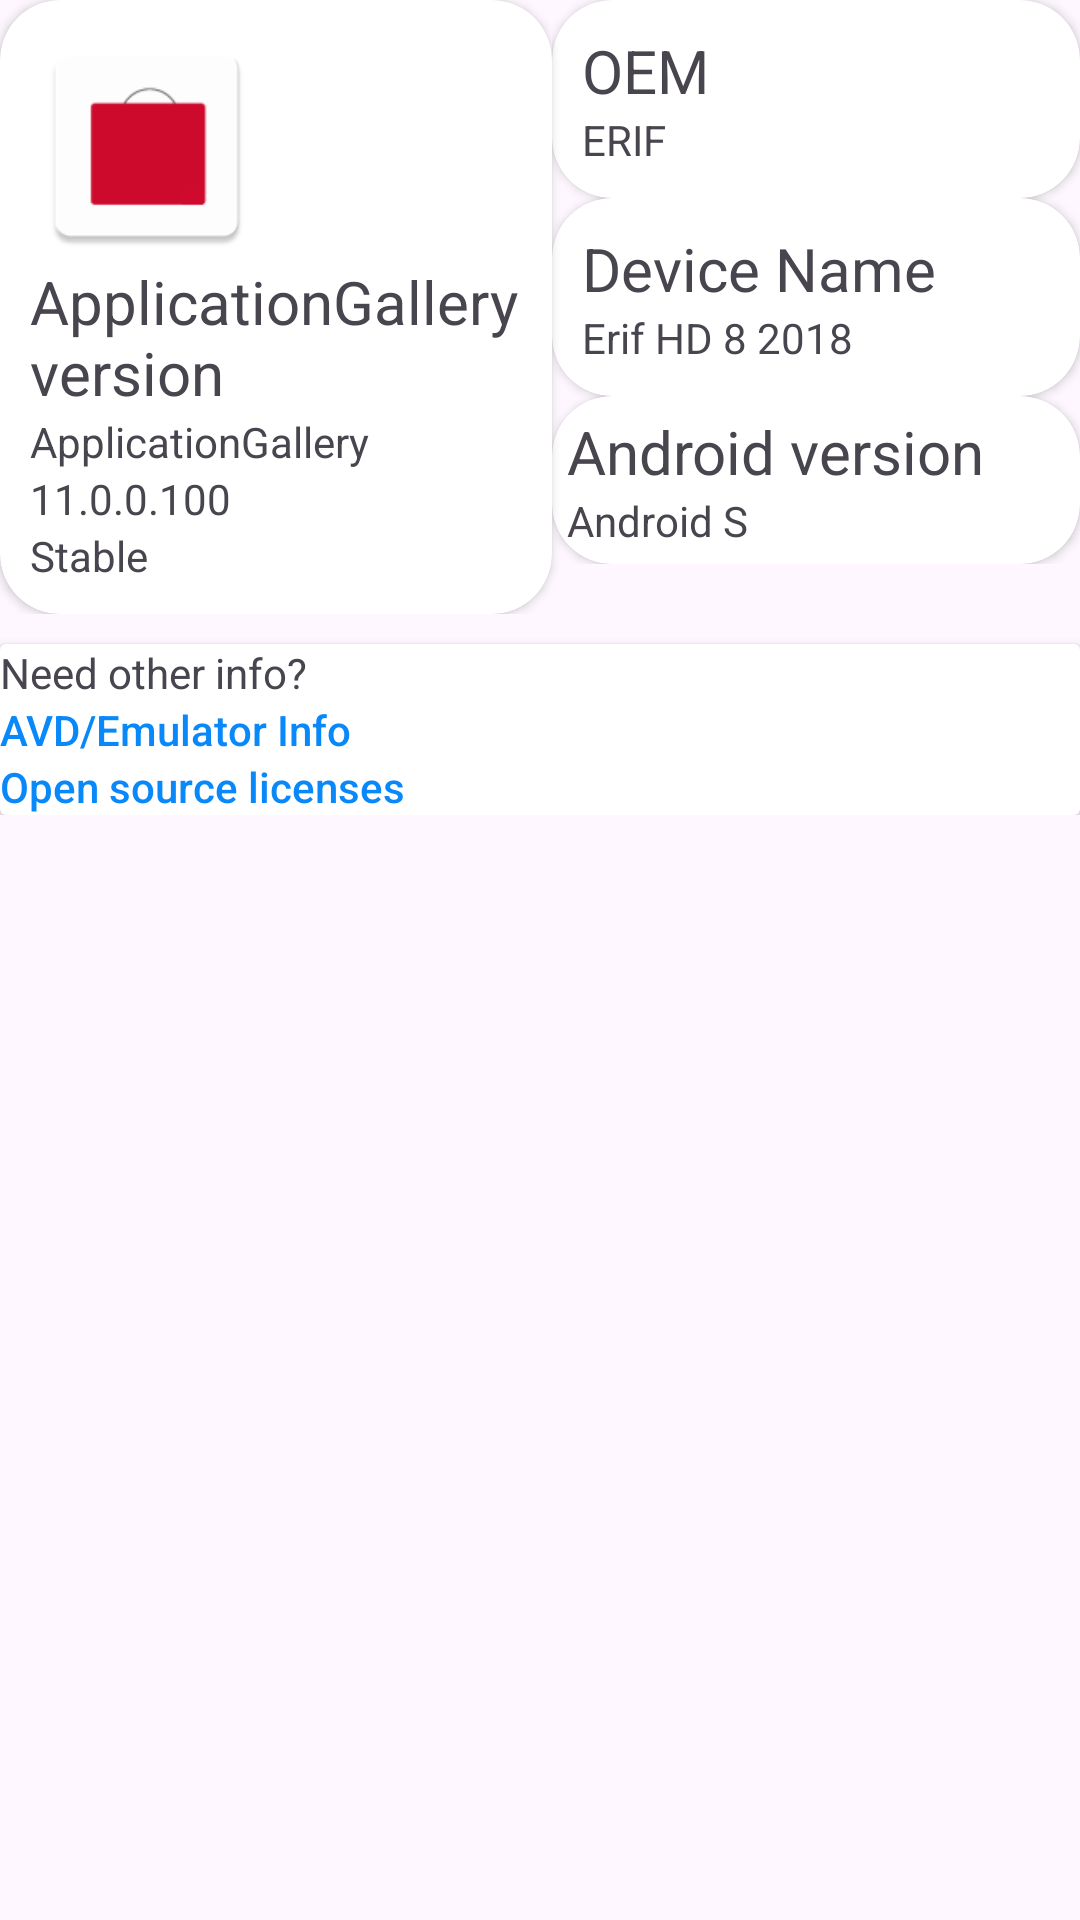

Write the Android layout XML for this screen, with the resource values it uses.
<!-- AndroidManifest.xml: application theme Theme.ApplicationGallery -->
<!-- res/layout/activity_device_info.xml -->
<?xml version="1.0" encoding="utf-8"?>
<androidx.constraintlayout.widget.ConstraintLayout xmlns:android="http://schemas.android.com/apk/res/android"
    xmlns:app="http://schemas.android.com/apk/res-auto"
    xmlns:tools="http://schemas.android.com/tools"
    android:id="@+id/ConstraintLayout"
    android:layout_width="match_parent"
    android:layout_height="match_parent"
    tools:context=".DeviceInfo">

    <ScrollView
        android:layout_width="match_parent"
        android:layout_height="match_parent">

        <LinearLayout
            android:layout_width="match_parent"
            android:layout_height="wrap_content"
            android:orientation="vertical">

            <LinearLayout
                android:id="@+id/linearLayout"
                android:layout_width="match_parent"
                android:layout_height="wrap_content"
                android:orientation="horizontal">

                <androidx.cardview.widget.CardView
                    android:id="@+id/update"
                    android:layout_width="184dp"
                    android:layout_height="wrap_content"
                    app:cardCornerRadius="20dp"
                    app:contentPadding="10dp">

                    <LinearLayout
                        android:layout_width="match_parent"
                        android:layout_height="match_parent"
                        android:orientation="vertical">

                        <ImageView
                            android:id="@+id/imageView6"
                            android:layout_width="78dp"
                            android:layout_height="77dp"
                            app:srcCompat="@mipmap/ic_launcher" />

                        <TextView
                            android:id="@+id/textView22"
                            android:layout_width="wrap_content"
                            android:layout_height="wrap_content"
                            android:text="ApplicationGallery version"
                            android:textSize="20sp" />

                        <TextView
                            android:id="@+id/textView23"
                            android:layout_width="match_parent"
                            android:layout_height="wrap_content"
                            android:text="ApplicationGallery" />

                        <TextView
                            android:id="@+id/textView24"
                            android:layout_width="match_parent"
                            android:layout_height="wrap_content"
                            android:text="11.0.0.100" />

                        <TextView
                            android:id="@+id/textView25"
                            android:layout_width="match_parent"
                            android:layout_height="wrap_content"
                            android:text="Stable" />

                    </LinearLayout>

                </androidx.cardview.widget.CardView>

                <LinearLayout
                    android:id="@+id/linearLayout2"
                    android:layout_width="match_parent"
                    android:layout_height="wrap_content"
                    android:orientation="vertical">

                    <androidx.cardview.widget.CardView
                        android:layout_width="match_parent"
                        android:layout_height="wrap_content"
                        app:cardCornerRadius="20dp"
                        app:contentPadding="10dp">

                        <LinearLayout
                            android:layout_width="match_parent"
                            android:layout_height="match_parent"
                            android:orientation="vertical">

                            <TextView
                                android:id="@+id/textView31"
                                android:layout_width="wrap_content"
                                android:layout_height="wrap_content"
                                android:text="OEM"
                                android:textSize="20sp" />

                            <TextView
                                android:id="@+id/textView32"
                                android:layout_width="wrap_content"
                                android:layout_height="wrap_content"
                                android:text="ERIF" />
                        </LinearLayout>

                    </androidx.cardview.widget.CardView>

                    <androidx.cardview.widget.CardView
                        android:layout_width="match_parent"
                        android:layout_height="wrap_content"
                        app:cardCornerRadius="20dp"
                        app:contentPadding="10dp">

                        <LinearLayout
                            android:layout_width="match_parent"
                            android:layout_height="match_parent"
                            android:orientation="vertical">

                            <TextView
                                android:id="@+id/textView27"
                                android:layout_width="wrap_content"
                                android:layout_height="wrap_content"
                                android:text="Device Name"
                                android:textSize="20sp" />

                            <TextView
                                android:id="@+id/textView28"
                                android:layout_width="wrap_content"
                                android:layout_height="wrap_content"
                                android:text="Erif HD 8 2018" />
                        </LinearLayout>

                    </androidx.cardview.widget.CardView>

                    <androidx.cardview.widget.CardView
                        android:layout_width="match_parent"
                        android:layout_height="wrap_content"
                        app:cardCornerRadius="20dp"
                        app:contentPadding="5dp">

                        <LinearLayout
                            android:layout_width="match_parent"
                            android:layout_height="match_parent"
                            android:orientation="vertical">

                            <TextView
                                android:id="@+id/textView29"
                                android:layout_width="match_parent"
                                android:layout_height="wrap_content"
                                android:text="Android version"
                                android:textSize="20sp" />

                            <TextView
                                android:id="@+id/textView30"
                                android:layout_width="match_parent"
                                android:layout_height="wrap_content"
                                android:text="Android S" />
                        </LinearLayout>
                    </androidx.cardview.widget.CardView>
                </LinearLayout>

            </LinearLayout>

            <View
                android:id="@+id/divider"
                android:layout_width="match_parent"
                android:layout_height="10dp" />

            <androidx.cardview.widget.CardView
                android:layout_width="match_parent"
                android:layout_height="wrap_content">

                <LinearLayout
                    android:layout_width="match_parent"
                    android:layout_height="match_parent"
                    android:orientation="vertical">

                    <TextView
                        android:id="@+id/textView6"
                        android:layout_width="match_parent"
                        android:layout_height="wrap_content"
                        android:text="Need other info?"
                        app:drawableLeftCompat="@drawable/ic_info" />

                    <TextView
                        android:id="@+id/textView7"
                        android:layout_width="wrap_content"
                        android:layout_height="wrap_content"
                        android:autoLink="all"
                        android:fontFamily="sans-serif-medium"
                        android:text="AVD/Emulator Info"
                        android:textColor="#0888f9" />

                    <TextView
                        android:id="@+id/textView33"
                        android:layout_width="match_parent"
                        android:layout_height="wrap_content"
                        android:autoLink="all"
                        android:fontFamily="sans-serif-medium"
                        android:text="Open source licenses"
                        android:textColor="#0888f9" />
                </LinearLayout>

            </androidx.cardview.widget.CardView>

        </LinearLayout>
    </ScrollView>

</androidx.constraintlayout.widget.ConstraintLayout>
<!-- resources referenced by this layout -->
<resources>
  <!-- mipmap ic_launcher: png bitmap (mipmap-hdpi, 1281 bytes) -->
  <style name="Theme.ApplicationGallery" parent="Theme.Material3.DayNight">
          
          <item name="colorPrimary">@color/purple_500</item>
          <item name="colorOnPrimary">@color/white</item>
          
          <item name="colorSecondary">@color/teal_200</item>
          <item name="colorSecondaryVariant">@color/teal_700</item>
          <item name="colorOnSecondary">@color/black</item>
          
          <item name="android:statusBarColor" tools:targetApi="l">?attr/colorPrimary</item>
          
          <item name="actionBarTheme">@style/Theme.AGTB</item>
      </style>
  <color name="purple_500">
          #df4257</color>
  <color name="white">#FFFFFFFF</color>
  <color name="teal_200">#FF03DAC5</color>
  <color name="teal_700">#FF018786</color>
  <color name="black">#FF000000</color>
  <style name="Theme.AGTB" parent="Theme.MaterialComponents.DayNight">
          
          <item name="colorPrimary">@color/purple_500</item>
          <item name="colorOnPrimary">@color/white</item>
          
          <item name="colorSecondary">@color/teal_200</item>
          <item name="colorSecondaryVariant">@color/teal_700</item>
          <item name="colorOnSecondary">@color/black</item>
          
          <item name="android:statusBarColor" tools:targetApi="l">?attr/colorPrimary</item>
          
          <item name="titleCentered">true</item>
      </style>
</resources>
